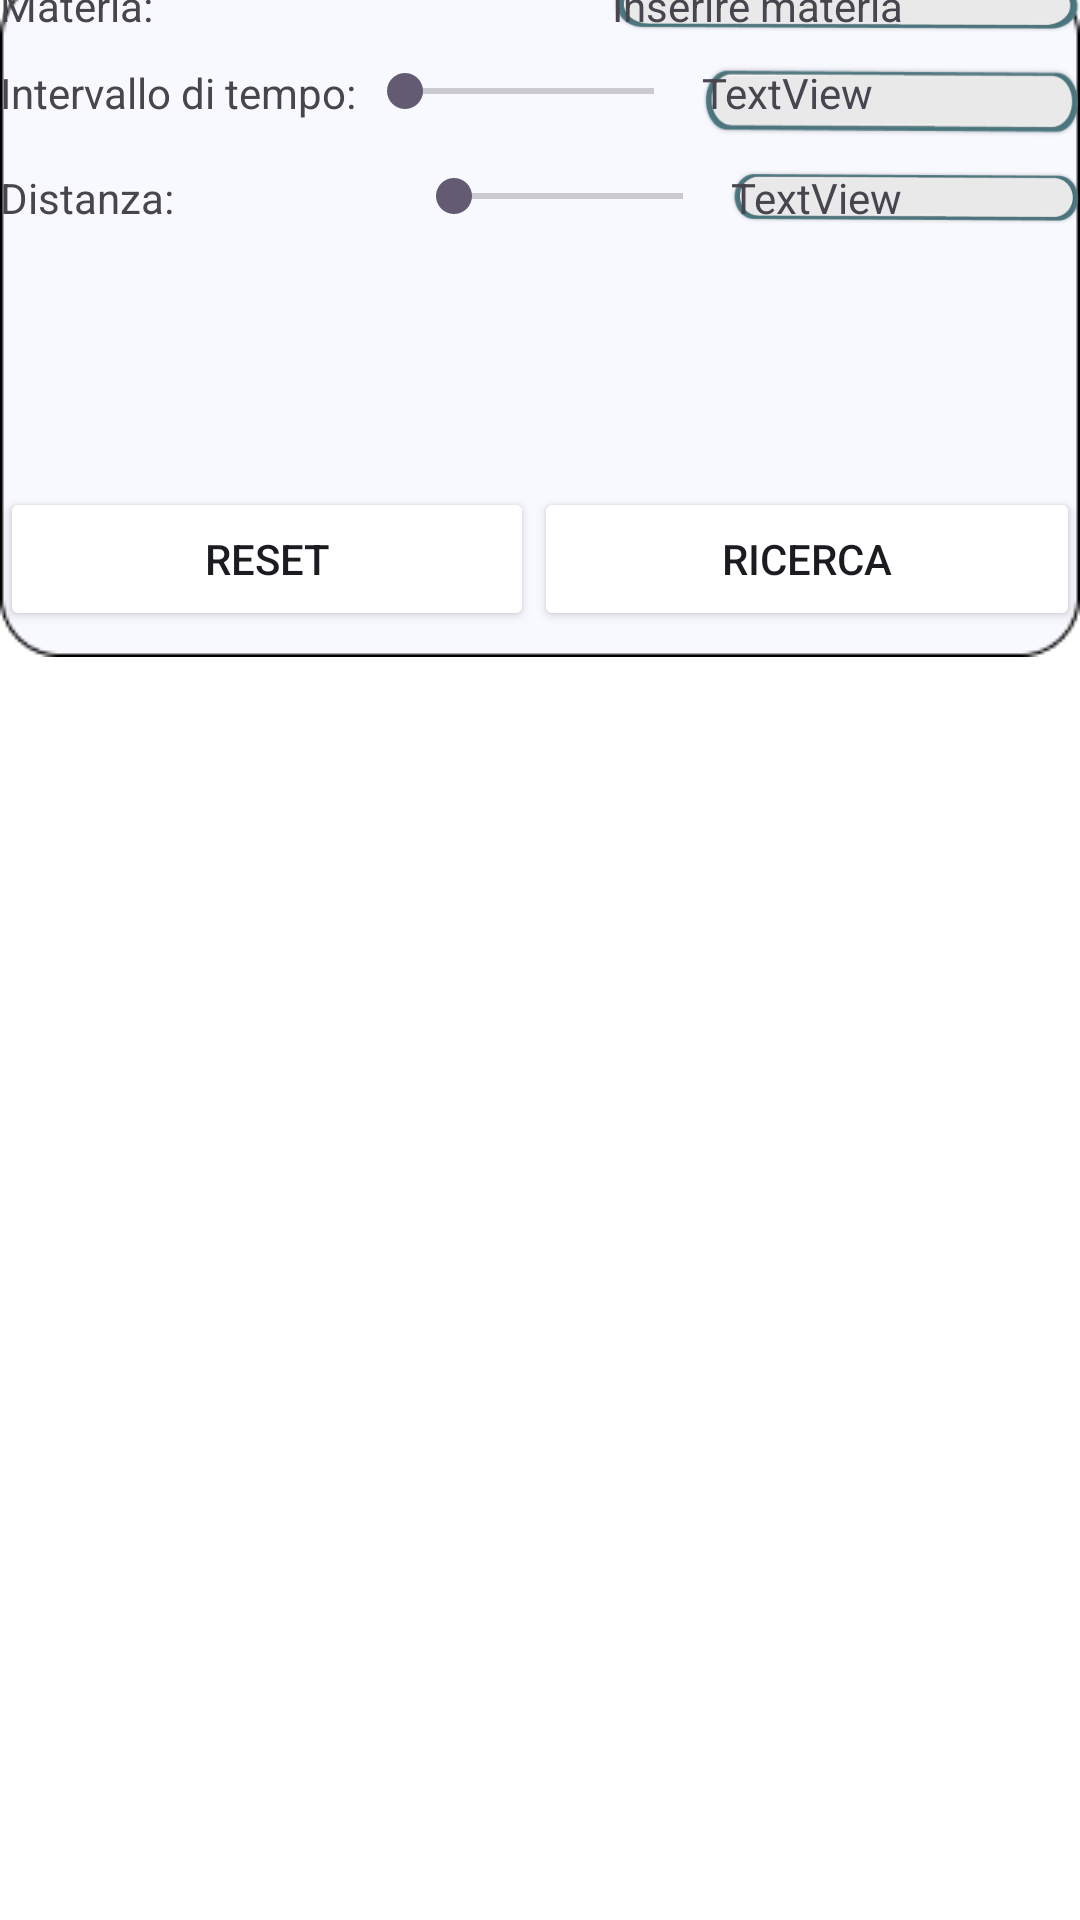

Here is an Android app screen rendered from its layout file. Give the layout XML and the strings, colors and styles it references.
<!-- AndroidManifest.xml: application theme Theme.TutorMatch -->
<!-- res/layout/fragment_ricercatutor.xml -->
<?xml version="1.0" encoding="utf-8"?>
<androidx.constraintlayout.widget.ConstraintLayout xmlns:android="http://schemas.android.com/apk/res/android"
    xmlns:app="http://schemas.android.com/apk/res-auto"
    xmlns:tools="http://schemas.android.com/tools"
    android:layout_width="match_parent"
    android:layout_height="match_parent">

    <LinearLayout
        android:id="@+id/linearLayout7"
        android:layout_width="278dp"
        android:layout_height="48dp"
        android:layout_gravity="center"
        android:background="@drawable/rectangle_white"
        android:gravity="center"
        android:orientation="horizontal"
        app:layout_constraintEnd_toEndOf="parent"
        app:layout_constraintStart_toStartOf="parent"
        app:layout_constraintTop_toTopOf="parent">


        <ImageButton
            android:id="@+id/imageButton2"
            android:layout_width="48dp"
            android:layout_height="wrap_content"
            android:layout_weight="1"
            android:background="@android:color/transparent"
            android:padding="12dp"
            app:srcCompat="@drawable/search"
            android:contentDescription="prova" />

        <TextView
            android:id="@+id/textView24"
            android:layout_width="188dp"
            android:layout_height="wrap_content"
            android:layout_weight="1"
            android:text="TextView" />
    </LinearLayout>

    <LinearLayout
        android:id="@+id/Ricercapara"
        android:layout_width="wrap_content"
        android:layout_height="wrap_content"
        android:layout_alignParentBottom="true"
        android:background="@drawable/rectangle_16"
        android:gravity="center"
        android:orientation="horizontal"
        app:layout_constraintBottom_toTopOf="@+id/linearLayout9"
        app:layout_constraintEnd_toEndOf="parent"
        app:layout_constraintStart_toStartOf="parent">

        <LinearLayout
            android:id="@+id/Interno"
            android:layout_width="match_parent"
            android:layout_height="match_parent"
            android:layout_alignParentBottom="true"
            android:orientation="vertical"
            app:layout_constraintTop_toBottomOf="@+id/imageViewTop">

            <LinearLayout
                android:layout_width="match_parent"
                android:layout_height="19dp"
                android:orientation="horizontal">

                <TextView
                    android:id="@+id/textView11"
                    android:layout_width="204dp"
                    android:layout_height="wrap_content"
                    android:text="Materia:" />

                <TextView
                    android:id="@+id/textView17"
                    android:layout_width="193dp"
                    android:layout_height="19dp"
                    android:layout_weight="1"
                    android:background="@drawable/rectangle_green_white"
                    android:text="Inserire materia" />

            </LinearLayout>

            <Space
                android:layout_width="match_parent"
                android:layout_height="10dp" />

            <LinearLayout
                android:layout_width="match_parent"
                android:layout_height="25dp"
                android:orientation="horizontal">

                <TextView
                    android:id="@+id/textView19"
                    android:layout_width="wrap_content"
                    android:layout_height="wrap_content"
                    android:text="Intervallo di tempo:" />

                <SeekBar
                    android:id="@+id/seekBar3"
                    android:layout_width="103dp"
                    android:layout_height="wrap_content"
                    android:layout_weight="1" />

                <TextView
                    android:id="@+id/textView20"
                    android:layout_width="114dp"
                    android:layout_height="wrap_content"
                    android:layout_weight="1"
                    android:background="@drawable/rectangle_green_white"
                    android:text="TextView" />

            </LinearLayout>

            <Space
                android:layout_width="match_parent"
                android:layout_height="10dp" />

            <LinearLayout
                android:layout_width="match_parent"
                android:layout_height="19dp"
                android:orientation="horizontal">

                <TextView
                    android:id="@+id/textView22"
                    android:layout_width="29dp"
                    android:layout_height="wrap_content"
                    android:layout_weight="1"
                    android:text="Distanza:" />

                <SeekBar
                    android:id="@+id/seekBar6"
                    android:layout_width="2dp"
                    android:layout_height="wrap_content"
                    android:layout_weight="1" />

                <TextView
                    android:id="@+id/textView23"
                    android:layout_width="10dp"
                    android:layout_height="wrap_content"
                    android:layout_weight="1"
                    android:background="@drawable/rectangle_green_white"
                    android:text="TextView" />
            </LinearLayout>

            <Space
                android:layout_width="match_parent"
                android:layout_height="87dp" />

            <LinearLayout
                android:layout_width="match_parent"
                android:layout_height="wrap_content"
                android:orientation="horizontal">

                <Button
                    android:id="@+id/button6"
                    android:layout_width="147dp"
                    android:layout_height="wrap_content"
                    android:layout_weight="1"
                    android:backgroundTint="@color/statusBarColor"
                    android:text="Reset" />

                <Button
                    android:id="@+id/button7"
                    android:layout_width="151dp"
                    android:layout_height="wrap_content"
                    android:layout_weight="1"
                    android:backgroundTint="@color/statusBarColor"
                    android:text="Ricerca" />
            </LinearLayout>
        </LinearLayout>
    </LinearLayout>


    <LinearLayout
        android:id="@+id/linearLayout9"
        android:layout_width="375dp"
        android:layout_height="421dp"
        android:orientation="vertical"
        app:layout_constraintBottom_toBottomOf="parent"
        app:layout_constraintEnd_toEndOf="parent"
        app:layout_constraintStart_toStartOf="parent" />

    <TextView
        android:id="@+id/textView7"
        android:layout_width="wrap_content"
        android:layout_height="wrap_content"
        android:text="Parametri di ricerca"
        app:layout_constraintBottom_toTopOf="@+id/Ricercapara"
        app:layout_constraintEnd_toEndOf="parent"
        app:layout_constraintStart_toStartOf="parent"
        app:layout_constraintTop_toBottomOf="@+id/linearLayout7" />

</androidx.constraintlayout.widget.ConstraintLayout>
<!-- resources referenced by this layout -->
<resources>
  <color name="statusBarColor">#FFFFFFFF</color>
  <!-- drawable rectangle_16: png bitmap (drawable, 1899 bytes) -->
  <!-- drawable rectangle_green_white: png bitmap (drawable, 10613 bytes) -->
  <!-- drawable rectangle_white: png bitmap (drawable, 5975 bytes) -->
  <!-- drawable search: png bitmap (drawable, 477 bytes) -->
  <style name="Theme.TutorMatch" parent="Base.Theme.TutorMatch" />
  <style name="Base.Theme.TutorMatch" parent="Theme.Material3.DayNight.NoActionBar">
          
          <item name="android:windowBackground">@color/colorBackground</item>
  
          
          <item name="android:colorBackground">@color/colorBackground</item>
  
          
          <item name="android:statusBarColor">@color/statusBarColor</item>
  
          
          <item name="android:windowLightStatusBar">true</item>
      </style>
  <color name="colorBackground">#FFFFFFFF</color>
</resources>
